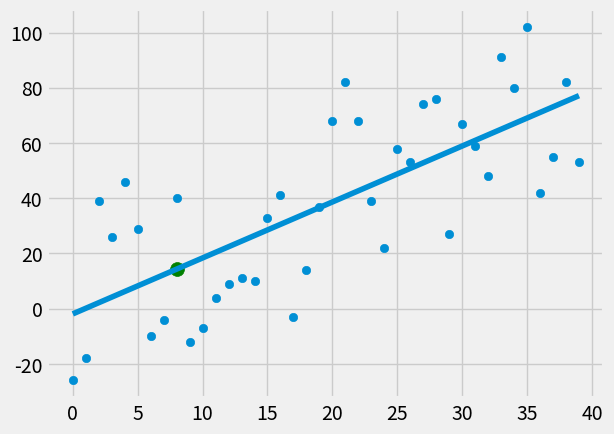

Source code (Python):
from statistics import mean
import numpy as np
import matplotlib.pyplot as plt
from matplotlib import style
import random

style.use('fivethirtyeight')

#xs = np.array([1,2,3,4,5,6], dtype=np.float64)
#ys = np.array([5,4,6,5,6,7], dtype=np.float64)

def create_dataset (hm , variance , step=2 , correlation=False):
    val=1
    ys = []
    for i in range(hm):
        y = val + random.randrange(-variance , variance)
        ys.append(y)
        if correlation and correlation == 'pos':
            val+=step
        elif correlation and correlation == 'neg':
            val-=step
    xs = [i for i in range(len(ys))]
    return np.array (xs,dtype=np.float64), np.array(ys, dtype=np.float64)


def best_fit_slope_and_intercept (xs,ys):
    m=(((mean(xs) * mean(ys)) - mean(xs*ys)) /
       ((mean(xs) * mean(xs)) - mean(xs*xs)) )
    b = mean(ys) - m*mean(xs)
    return m,b

def squared_error (ys_orig , ys_line):
    return sum ((ys_line-ys_orig)**2)
def coefficient_of_determination (ys_orig , ys_line):
    y_mean_line = [mean(ys_orig) for y in ys_orig]
    squared_error_regr = squared_error(ys_orig , ys_line)
    squared_error_y_mean = squared_error(ys_orig , y_mean_line)
    return 1 - (squared_error_regr / squared_error_y_mean)

xs , ys = create_dataset(40 , 40 , 2, correlation='pos')

m,b = best_fit_slope_and_intercept (xs,ys)

    
regression_line = [(m*x)+b for x in xs]
predict_x = 8
predict_y = (m*predict_x)+b

r_squared = coefficient_of_determination (ys , regression_line)
print(r_squared)

plt.scatter(xs,ys)
plt.scatter(predict_x,predict_y, s=100, color = 'g')
plt.plot(xs,regression_line)
plt.show()

